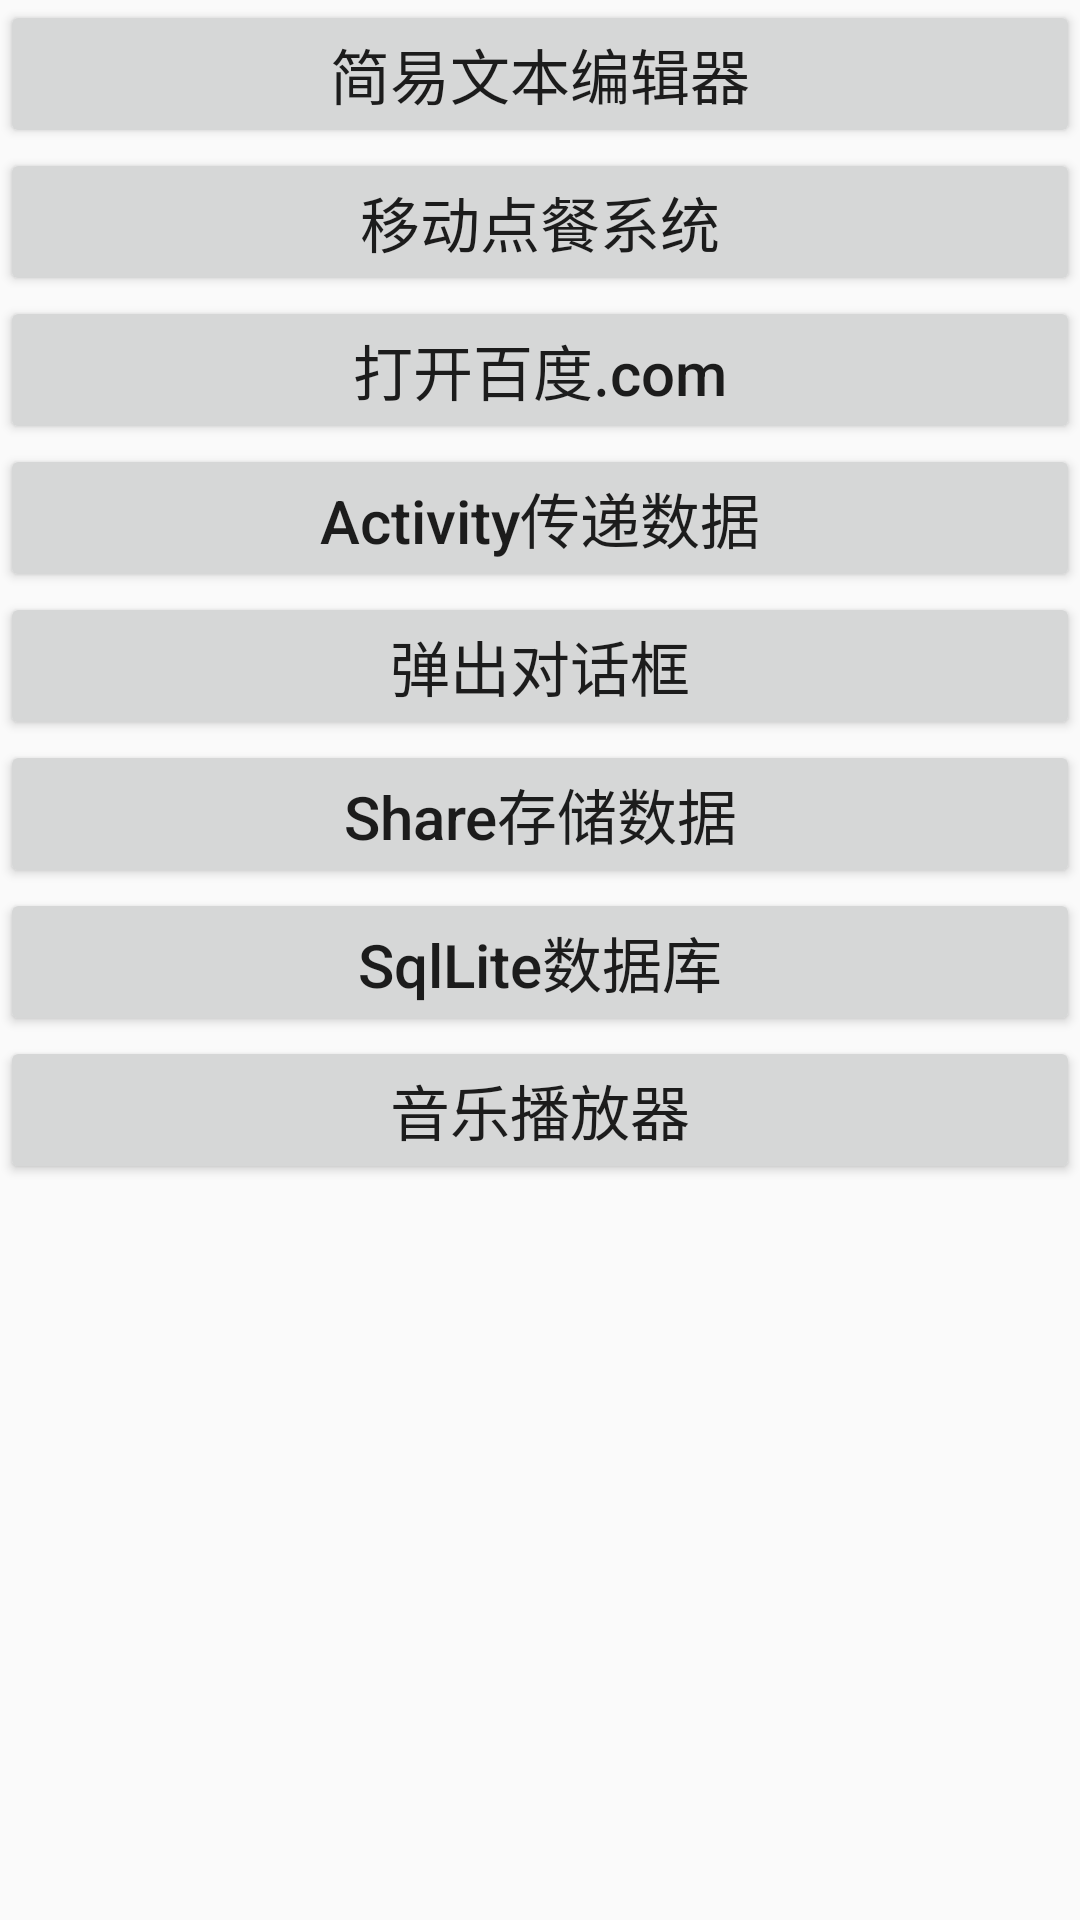

The Android layout XML behind this screen, and the referenced resources:
<!-- AndroidManifest.xml: application theme AppTheme -->
<!-- res/layout/activity_main.xml -->
<?xml version="1.0" encoding="utf-8"?>
<LinearLayout xmlns:android="http://schemas.android.com/apk/res/android"
    xmlns:app="http://schemas.android.com/apk/res-auto"
    xmlns:tools="http://schemas.android.com/tools"
    android:layout_width="match_parent"
    android:layout_height="match_parent"
    android:orientation="vertical"
    tools:context=".MainActivity">

    <Button
        android:id="@+id/text_view"
        android:layout_width="match_parent"
        android:layout_height="wrap_content"
        android:text="简易文本编辑器"
        android:textSize="20sp"/>

    <Button
        android:id="@+id/order_food_demo"
        android:layout_width="match_parent"
        android:layout_height="wrap_content"
        android:text="移动点餐系统"
        android:textSize="20sp"/>

    <Button
        android:id="@+id/test_url"
        android:layout_width="match_parent"
        android:layout_height="wrap_content"
        android:text="打开百度.com"
        android:textSize="20sp"
        tools:ignore="HardcodedText"
        android:textAllCaps="false"/>




    <Button
        android:id="@+id/chuandi"
        android:layout_width="match_parent"
        android:layout_height="wrap_content"
        android:text="Activity传递数据"
        android:textAllCaps="false"
        android:textSize="20sp"
        tools:ignore="HardcodedText" />

    <Button
        android:id="@+id/dialog"
        android:layout_width="match_parent"
        android:layout_height="wrap_content"
        android:text="弹出对话框"
        android:textAllCaps="false"
        android:textSize="20sp"
        tools:ignore="HardcodedText" />

    <Button
        android:id="@+id/share"
        android:layout_width="match_parent"
        android:layout_height="wrap_content"
        android:text="Share存储数据"
        android:textAllCaps="false"
        android:textSize="20sp"
        tools:ignore="HardcodedText" />

    <Button
        android:id="@+id/sql_lite"
        android:layout_width="match_parent"
        android:layout_height="wrap_content"
        android:text="SqlLite数据库"
        android:textAllCaps="false"
        android:textSize="20sp"
        tools:ignore="HardcodedText" />

    <Button
        android:id="@+id/music_player"
        android:layout_width="match_parent"
        android:layout_height="wrap_content"
        android:text="音乐播放器"
        android:textAllCaps="false"
        android:textSize="20sp"
        tools:ignore="HardcodedText" />



</LinearLayout>
<!-- resources referenced by this layout -->
<resources>
  <style name="AppTheme" parent="Theme.AppCompat.Light.DarkActionBar">
          
          <item name="colorPrimary">@color/colorPrimary</item>
          <item name="colorPrimaryDark">@color/colorPrimaryDark</item>
          <item name="colorAccent">@color/colorAccent</item>
      </style>
  <!-- not gathered from this repository: default colours our renderer supplied (Android Studio template values) -->
  <color name="colorPrimary">#FF6200EE</color>
  <color name="colorPrimaryDark">#FF3700B3</color>
  <color name="colorAccent">#FF03DAC5</color>
</resources>
